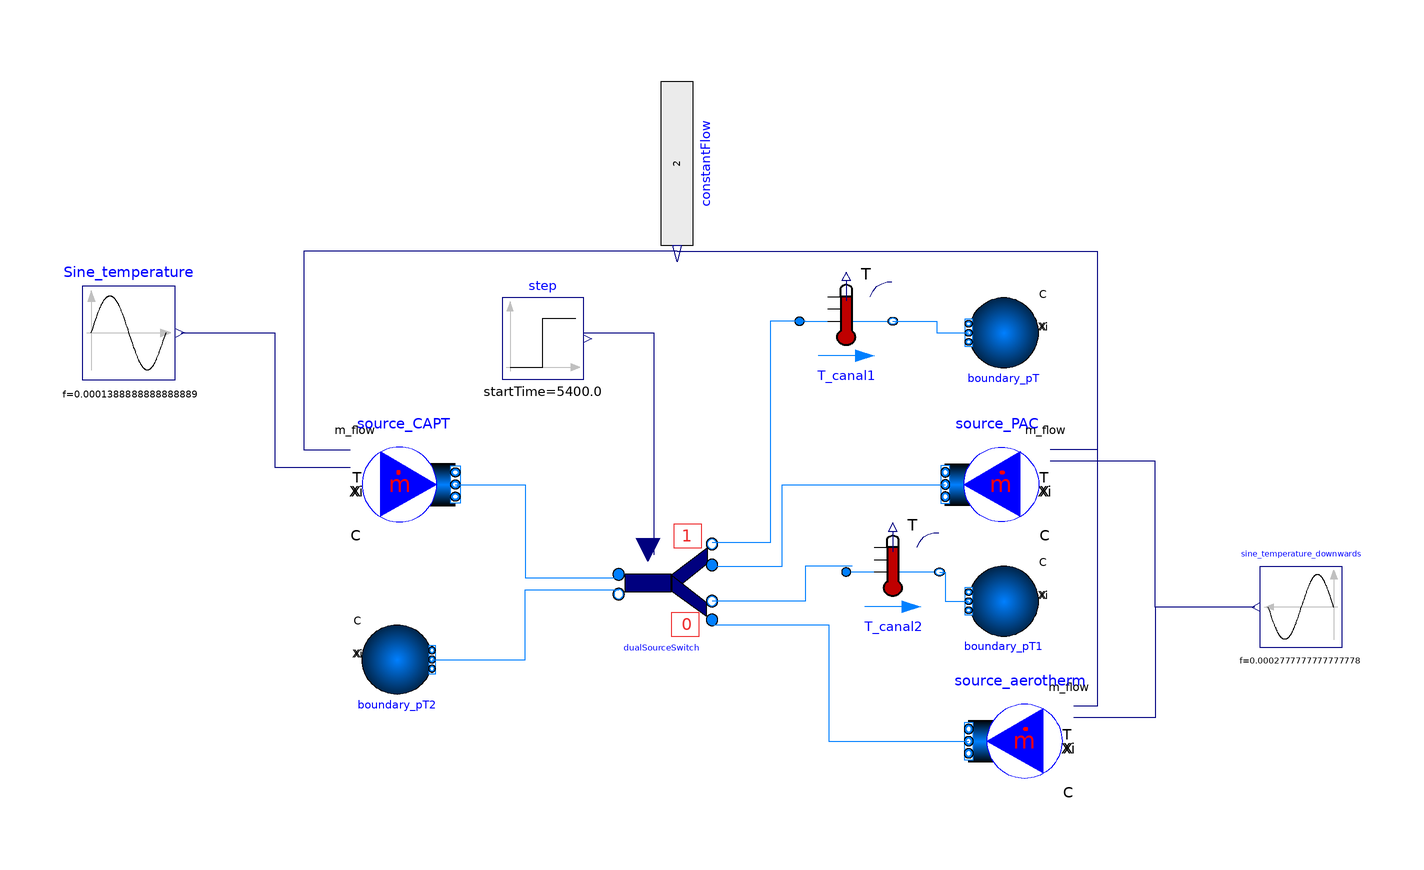

The Modelica model whose source follows is shown above as a component diagram (icons at their Placement, wires along their Line points).

model DualSource
  replaceable package Medium = Buildings.Media.Antifreeze.PropyleneGlycolWater(property_T = 220.0, X_a = 0.40);
  Modelica.Blocks.Sources.RealExpression constantFlow(y = 2) "kg/s" annotation(
    Placement(transformation(origin = {6, 69}, extent = {{-14, -7}, {14, 7}}, rotation = -90)));
  Modelica.Blocks.Sources.Sine Sine_temperature(amplitude = 20, f = 1/3600/2, offset = 273.15 + 60) annotation(
    Placement(transformation(origin = {-88, 40}, extent = {{-8, -8}, {8, 8}})));
  Buildings.Fluid.Sources.MassFlowSource_T source_CAPT(redeclare package Medium = Buildings.Media.Antifreeze.PropyleneGlycolWater(X_a = 0.40, property_T = 293.15) "Propylene glycol water, 40% mass fraction", nPorts = 1, use_T_in = true, use_m_flow_in = true) annotation(
    Placement(transformation(origin = {-40, 14}, extent = {{-8, -8}, {8, 8}})));
  Buildings.Fluid.Sources.MassFlowSource_T source_PAC(redeclare package Medium = Buildings.Media.Antifreeze.PropyleneGlycolWater(X_a = 0.40, property_T = 293.15) "Propylene glycol water, 40% mass fraction", nPorts = 1, use_T_in = true, use_m_flow_in = true) annotation(
    Placement(visible = true, transformation(origin = {60, 14}, extent = {{8, -8}, {-8, 8}}, rotation = 0)));
  Modelica.Blocks.Sources.Sine sine_temperature_downwards(amplitude = 7.5, f = 1/3600, offset = 273.15) annotation(
    Placement(transformation(origin = {113, -7}, extent = {{7, -7}, {-7, 7}})));
  Buildings.Fluid.Sources.Boundary_pT boundary_pT(redeclare package Medium = Buildings.Media.Antifreeze.PropyleneGlycolWater(X_a = 0.40, property_T = 293.15) "Propylene glycol water, 40% mass fraction", nPorts = 1) annotation(
    Placement(visible = true, transformation(origin = {62, 40}, extent = {{-6, -6}, {6, 6}}, rotation = 180)));
  Buildings.Fluid.Sources.MassFlowSource_T source_aerotherm(redeclare package Medium = Buildings.Media.Antifreeze.PropyleneGlycolWater(X_a = 0.40, property_T = 293.15) "Propylene glycol water, 40% mass fraction", nPorts = 1, use_T_in = true, use_m_flow_in = true) annotation(
    Placement(visible = true, transformation(origin = {64, -30}, extent = {{8, -8}, {-8, 8}}, rotation = 0)));
  Buildings.Fluid.Sources.Boundary_pT boundary_pT1(redeclare package Medium = Buildings.Media.Antifreeze.PropyleneGlycolWater(X_a = 0.40, property_T = 293.15) "Propylene glycol water, 40% mass fraction", nPorts = 1) annotation(
    Placement(visible = true, transformation(origin = {62, -6}, extent = {{-6, -6}, {6, 6}}, rotation = 180)));
  Buildings.Fluid.Sources.Boundary_pT boundary_pT2(redeclare package Medium = Buildings.Media.Antifreeze.PropyleneGlycolWater(X_a = 0.40, property_T = 293.15) "Propylene glycol water, 40% mass fraction", nPorts = 1) annotation(
    Placement(transformation(origin = {-42, -16}, extent = {{6, -6}, {-6, 6}}, rotation = -180)));
  Modelica.Blocks.Sources.Step step(height = 1, offset = 0, startTime = 3600*1.5) annotation(
    Placement(transformation(origin = {-17, 39}, extent = {{-7, -7}, {7, 7}})));
  Buildings.Fluid.Sensors.TemperatureTwoPort T_canal1(redeclare package Medium = Medium, T_start = 293.15, m_flow_nominal = 1) "Outlet temperature of the heater" annotation(
    Placement(transformation(origin = {76.4546, 41.4616}, extent = {{-49.4546, -6.46153}, {-33.4546, 7.53844}})));
  Buildings.Fluid.Sensors.TemperatureTwoPort T_canal2(redeclare package Medium = Medium, T_start = 293.15, m_flow_nominal = 1) "Outlet temperature of the heater" annotation(
    Placement(transformation(origin = {84.4546, -1.5384}, extent = {{-49.4546, -6.46153}, {-33.4546, 7.53844}})));
  DualSourceSwitch dualSourceSwitch(redeclare package Medium = Buildings.Media.Antifreeze.PropyleneGlycolWater(X_a = 0.40, property_T = 220) "Propylene glycol water, 40% mass fraction") annotation(
    Placement(transformation(origin = {4, -2}, extent = {{-9, -10}, {9, 10}})));
equation
  connect(Sine_temperature.y, source_CAPT.T_in) annotation(
    Line(points = {{-79, 40}, {-63, 40}, {-63, 17}, {-50, 17}}, color = {0, 0, 127}));
  connect(sine_temperature_downwards.y, source_aerotherm.T_in) annotation(
    Line(points = {{105, -7}, {88, -7}, {88, -26}, {74, -26}}, color = {0, 0, 127}));
  connect(constantFlow.y, source_CAPT.m_flow_in) annotation(
    Line(points = {{6, 54}, {-58, 54}, {-58, 20}, {-50, 20}}, color = {0, 0, 127}));
  connect(constantFlow.y, source_PAC.m_flow_in) annotation(
    Line(points = {{6, 54}, {78, 54}, {78, 20}, {70, 20}}, color = {0, 0, 127}));
  connect(constantFlow.y, source_aerotherm.m_flow_in) annotation(
    Line(points = {{6, 54}, {78, 54}, {78, -24}, {74, -24}}, color = {0, 0, 127}));
  connect(sine_temperature_downwards.y, source_PAC.T_in) annotation(
    Line(points = {{105, -7}, {88, -7}, {88, 18}, {70, 18}}, color = {0, 0, 127}));
  connect(T_canal2.port_b, boundary_pT1.ports[1]) annotation(
    Line(points = {{51, -1}, {52, -1}, {52, -6}, {56, -6}}, color = {0, 127, 255}));
  connect(T_canal1.port_b, boundary_pT.ports[1]) annotation(
    Line(points = {{43, 42}, {50.5, 42}, {50.5, 40}, {56, 40}}, color = {0, 127, 255}));
  connect(source_CAPT.ports[1], dualSourceSwitch.port_a) annotation(
    Line(points = {{-32, 14}, {-20, 14}, {-20, -2}, {-4, -2}}, color = {0, 127, 255}));
  connect(step.y, dualSourceSwitch.y) annotation(
    Line(points = {{-10, 40}, {2, 40}, {2, 2}}, color = {0, 0, 127}));
  connect(boundary_pT2.ports[1], dualSourceSwitch.port_b) annotation(
    Line(points = {{-36, -16}, {-20, -16}, {-20, -4}, {-4, -4}}, color = {0, 127, 255}));
  connect(T_canal1.port_a, dualSourceSwitch.port_b2) annotation(
    Line(points = {{28, 42}, {22, 42}, {22, 4}, {12, 4}}, color = {0, 127, 255}));
  connect(dualSourceSwitch.port_a2, source_PAC.ports[1]) annotation(
    Line(points = {{12, 0}, {24, 0}, {24, 14}, {52, 14}}, color = {0, 127, 255}));
  connect(T_canal2.port_a, dualSourceSwitch.port_b1) annotation(
    Line(points = {{36, 0}, {28, 0}, {28, -6}, {12, -6}}, color = {0, 127, 255}));
  connect(dualSourceSwitch.port_a1, source_aerotherm.ports[1]) annotation(
    Line(points = {{12, -10}, {32, -10}, {32, -30}, {56, -30}}, color = {0, 127, 255}));
  annotation(
    Documentation(info = "
<html>
<h4>Example_DualSource</h4>
<p>
This example demonstrates the use of the <b>DualSourceSwitch</b> to select 
between two fluid sources depending on a control signal.
</p>

<h5>Description</h5>
<p>
The model connects three fluid sources:
<ul>
  <li><b>source_CAPT</b>: a collector source with a sine-varying inlet temperature,</li>
  <li><b>source_PAC</b>: a secondary source with a sine-varying temperature,</li>
  <li><b>source_aerotherm</b>: an additional source with time-varying temperature.</li>
</ul>
The mass flow rate of each source is fixed using <code>constantFlow</code>. 
The <code>DualSourceSwitch</code> component routes the flow from either 
source 1 or source 2 to the outlets depending on the input control signal <code>y</code>, 
here provided by a <code>Step</code> block.
</p>

<h5>Outputs</h5>
<p>
Two <code>TemperatureTwoPort</code> sensors are placed at the outlets of the switch 
(<code>T_canal1</code> and <code>T_canal2</code>) to monitor the resulting outlet temperatures.
</p>

<h5>Experiment setup</h5>
<p>
The simulation runs for 7200 s (2 hours) with a fixed interval of 60 s.  
The step control input changes at 1.5 hours, switching the selected source.
</p>
</html>
    "),
    Icon(graphics = {Polygon(lineColor = {0, 0, 255}, fillColor = {0, 128, 255}, pattern = LinePattern.None, fillPattern = FillPattern.Solid, points = {{-34, 56}, {70, 0}, {-32, -58}, {-34, 56}}), Ellipse(lineColor = {0, 128, 255}, fillColor = {255, 255, 255}, fillPattern = FillPattern.Solid, extent = {{-96, -100}, {104, 100}}), Polygon(lineColor = {0, 0, 255}, fillColor = {0, 128, 255}, pattern = LinePattern.None, fillPattern = FillPattern.Solid, points = {{-34, 56}, {70, 0}, {-32, -58}, {-34, 56}})}, coordinateSystem(extent = {{-100, -100}, {100, 100}})),
    Diagram(coordinateSystem(extent = {{-100, 80}, {140, -40}})),
    experiment(StartTime = 0, StopTime = 7200, Tolerance = 1e-06, Interval = 60),
    __OpenModelica_commandLineOptions = "--matchingAlgorithm=PFPlusExt --indexReductionMethod=dynamicStateSelection -d=initialization,NLSanalyticJacobian -d=aliasConflicts -d=aliasConflicts -d=aliasConflicts -d=aliasConflicts -d=aliasConflicts -d=aliasConflicts -d=aliasConflicts",
    __OpenModelica_simulationFlags(lv = "LOG_STDOUT,LOG_ASSERT,LOG_STATS", s = "dassl", variableFilter = ".*"));
end DualSource;